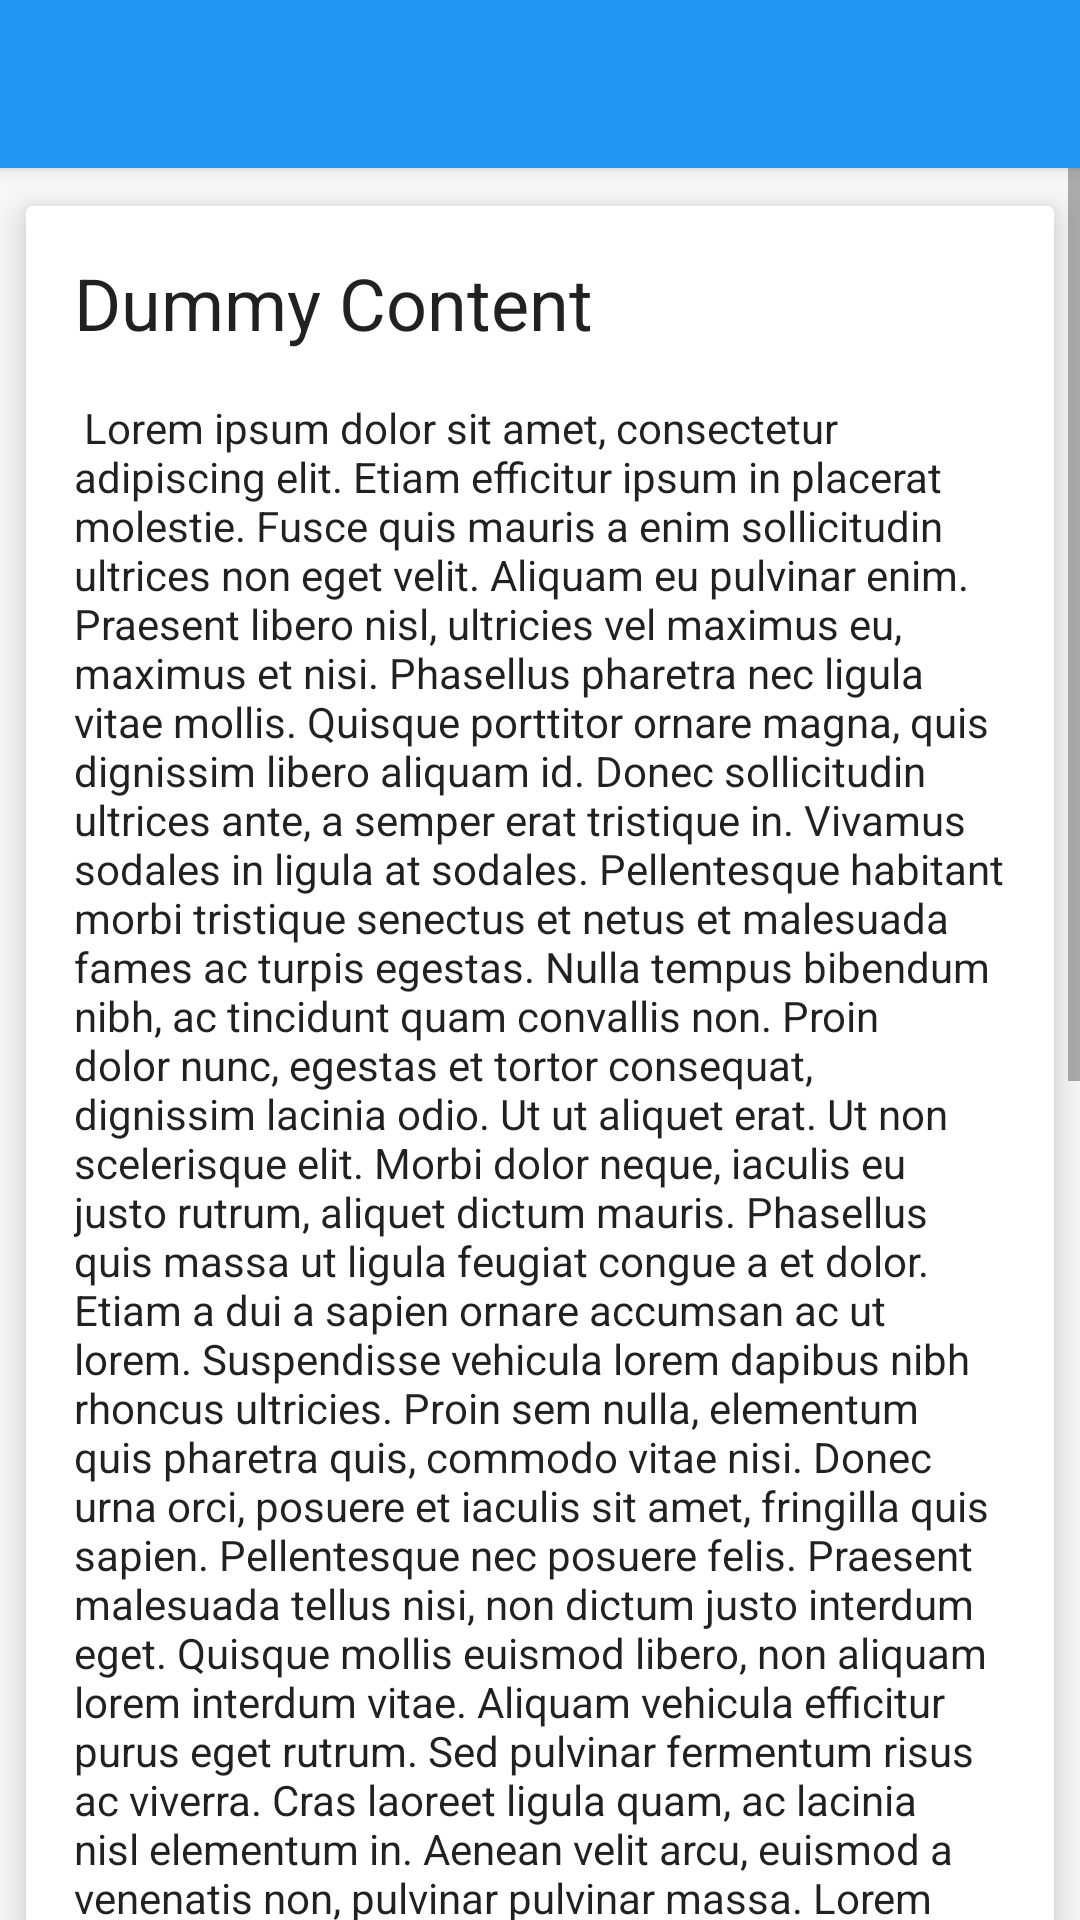

Write the Android layout XML for this screen, with the resource values it uses.
<!-- AndroidManifest.xml: application theme AppTheme -->
<!-- res/layout/activity_default.xml -->
<?xml version="1.0" encoding="utf-8"?>
<LinearLayout xmlns:android="http://schemas.android.com/apk/res/android"
    xmlns:tools="http://schemas.android.com/tools"
    android:id="@+id/content"
    android:layout_width="match_parent"
    android:layout_height="match_parent"
    android:orientation="vertical"
    tools:context=".MainActivity">

    <include layout="@layout/includes_toolbar" />

    <include layout="@layout/includes_scrollable_content" />

</LinearLayout>
<!-- res/layout/includes_toolbar.xml (included above) -->
<?xml version="1.0" encoding="utf-8"?>
<android.support.v7.widget.Toolbar xmlns:android="http://schemas.android.com/apk/res/android"
    xmlns:app="http://schemas.android.com/apk/res-auto"
    android:id="@+id/toolbar"
    android:layout_width="match_parent"
    android:layout_height="wrap_content"
    android:background="?attr/colorPrimary"
    android:elevation="4dp"
    android:fitsSystemWindows="true"
    android:minHeight="?attr/actionBarSize"
    app:popupTheme="@style/ThemeOverlay.AppCompat.Light"
    app:theme="@style/ThemeOverlay.AppCompat.Dark.ActionBar" />

    

    
<!-- res/layout/includes_scrollable_content.xml (included above) -->
<?xml version="1.0" encoding="utf-8"?>
<ScrollView xmlns:android="http://schemas.android.com/apk/res/android"
    xmlns:app="http://schemas.android.com/apk/res-auto"
    android:layout_width="match_parent"
    android:layout_height="match_parent">

    <FrameLayout
        android:layout_width="match_parent"
        android:layout_height="wrap_content">

        <android.support.v7.widget.CardView
            android:layout_width="match_parent"
            android:layout_height="wrap_content"
            app:cardElevation="@dimen/spacing_medium"
            app:cardUseCompatPadding="true">

            <LinearLayout
                android:layout_width="match_parent"
                android:layout_height="wrap_content"
                android:orientation="vertical">

                <TextView
                    android:id="@+id/title"
                    android:layout_width="match_parent"
                    android:layout_height="wrap_content"
                    android:layout_marginLeft="@dimen/spacing_large"
                    android:layout_marginRight="@dimen/spacing_large"
                    android:layout_marginTop="@dimen/spacing_large"
                    android:textAppearance="@style/TextAppearance.AppCompat.Headline"
                    android:text="@string/dummy_content_title"/>

                <TextView
                    android:id="@+id/description"
                    android:layout_width="match_parent"
                    android:layout_height="wrap_content"
                    android:layout_margin="@dimen/spacing_large"
                    android:text="@string/lorem_ipsum"
                    android:textAppearance="@style/TextAppearance.AppCompat.Body1" />

            </LinearLayout>

        </android.support.v7.widget.CardView>

    </FrameLayout>

</ScrollView>
<!-- resources referenced by this layout -->
<resources>
  <dimen name="spacing_large">16dp</dimen>
  <dimen name="spacing_medium">8dp</dimen>
  <string name="dummy_content_title">Dummy Content</string>
  <string name="lorem_ipsum">
      Lorem ipsum dolor sit amet, consectetur adipiscing elit. Etiam efficitur ipsum in placerat molestie. Fusce quis mauris a enim sollicitudin ultrices non eget velit. Aliquam eu pulvinar enim. Praesent libero nisl, ultricies vel maximus eu, maximus et nisi. Phasellus pharetra nec ligula vitae mollis. Quisque porttitor ornare magna, quis dignissim libero aliquam id. Donec sollicitudin ultrices ante, a semper erat tristique in. Vivamus sodales in ligula at sodales. Pellentesque habitant morbi tristique senectus et netus et malesuada fames ac turpis egestas. Nulla tempus bibendum nibh, ac tincidunt quam convallis non. Proin dolor nunc, egestas et tortor consequat, dignissim lacinia odio. Ut ut aliquet erat.  Ut non scelerisque elit. Morbi dolor neque, iaculis eu justo rutrum, aliquet dictum mauris. Phasellus quis massa ut ligula feugiat congue a et dolor. Etiam a dui a sapien ornare accumsan ac ut lorem. Suspendisse vehicula lorem dapibus nibh rhoncus ultricies. Proin sem nulla, elementum quis pharetra quis, commodo vitae nisi. Donec urna orci, posuere et iaculis sit amet, fringilla quis sapien. Pellentesque nec posuere felis. Praesent malesuada tellus nisi, non dictum justo interdum eget. Quisque mollis euismod libero, non aliquam lorem interdum vitae. Aliquam vehicula efficitur purus eget rutrum. Sed pulvinar fermentum risus ac viverra. Cras laoreet ligula quam, ac lacinia nisl elementum in. Aenean velit arcu, euismod a venenatis non, pulvinar pulvinar massa. Lorem ipsum dolor sit amet, consectetur adipiscing elit. Etiam efficitur ipsum in placerat molestie. Fusce quis mauris a enim sollicitudin ultrices non eget velit. Aliquam eu pulvinar enim. Praesent libero nisl, ultricies vel maximus eu, maximus et nisi. Phasellus pharetra nec ligula vitae mollis. Quisque porttitor ornare magna, quis dignissim libero aliquam id. Donec sollicitudin ultrices ante, a semper erat tristique in. Vivamus sodales in ligula at sodales. Pellentesque habitant morbi tristique senectus et netus et malesuada fames ac turpis egestas. Nulla tempus bibendum nibh, ac tincidunt quam convallis non. Proin dolor nunc, egestas et tortor consequat, dignissim lacinia odio. Ut ut aliquet erat.  Ut non scelerisque elit. Morbi dolor neque, iaculis eu justo rutrum, aliquet dictum mauris. Phasellus quis massa ut ligula feugiat congue a et dolor. Etiam a dui a sapien ornare accumsan ac ut lorem. Suspendisse vehicula lorem dapibus nibh rhoncus ultricies. Proin sem nulla, elementum quis pharetra quis, commodo vitae nisi. Donec urna orci, posuere et iaculis sit amet, fringilla quis sapien. Pellentesque nec posuere felis. Praesent malesuada tellus nisi, non dictum justo interdum eget. Quisque mollis euismod libero, non aliquam lorem interdum vitae. Aliquam vehicula efficitur purus eget rutrum. Sed pulvinar fermentum risus ac viverra. Cras laoreet ligula quam, ac lacinia nisl elementum in. Aenean velit arcu, euismod a venenatis non, pulvinar pulvinar massa.
      </string>
  <style name="AppTheme" parent="Theme.AppCompat.Light.NoActionBar">
          
          
          <item name="colorPrimary">@color/material_blue_500</item>
          
          <item name="colorPrimaryDark">@color/material_blue_700</item>
          
          
          <item name="colorAccent">@color/material_red_A200</item>
  
          
      </style>
  <color name="material_blue_500">#2196F3</color>
  <color name="material_blue_700">#1976D2</color>
  <color name="material_red_A200">#FF5252</color>
</resources>
